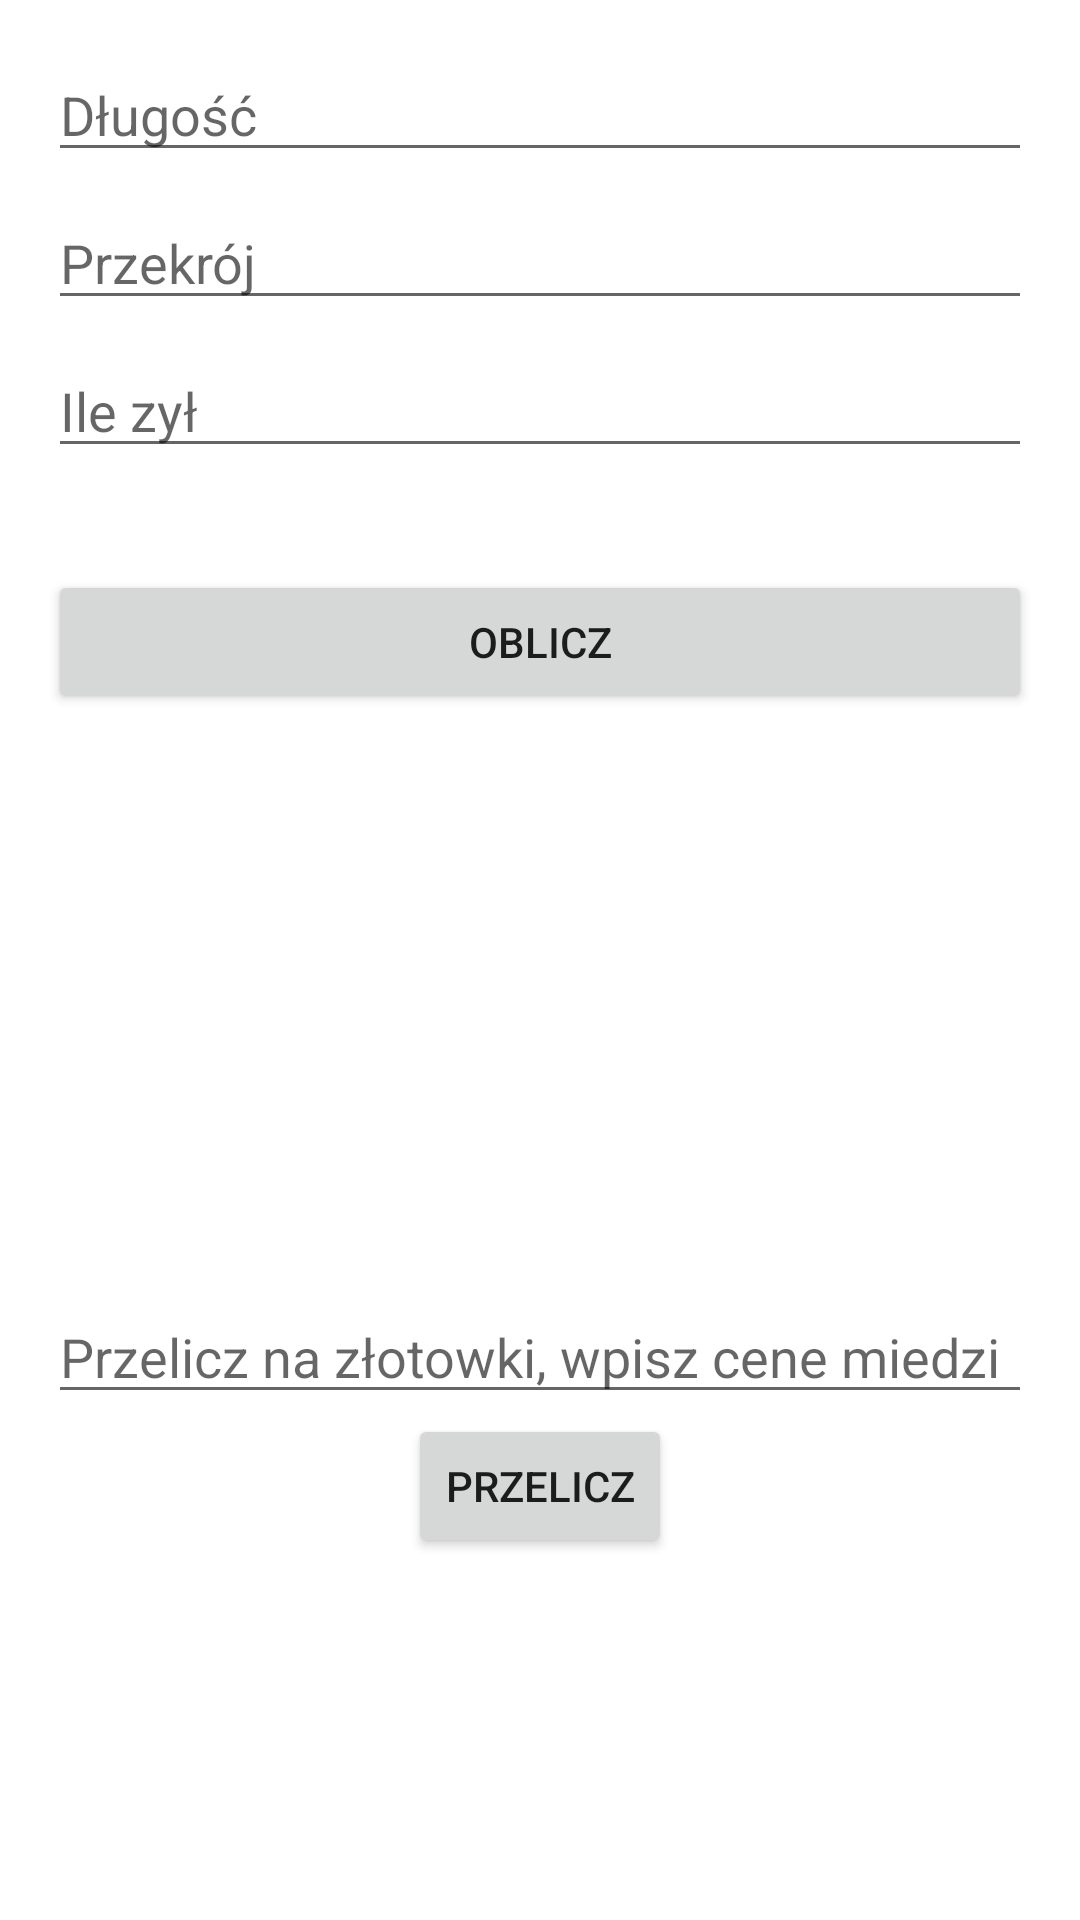

Reconstruct the res/layout file that produces this screen, plus the resources it refers to.
<!-- AndroidManifest.xml: application theme Theme.ElectriainApp -->
<!-- res/layout/activity_main2.xml -->
<?xml version="1.0" encoding="utf-8"?>
<RelativeLayout xmlns:android="http://schemas.android.com/apk/res/android"
                xmlns:tools="http://schemas.android.com/tools"
                android:layout_width="match_parent"
                android:layout_height="match_parent"
                android:padding="16dp">

    <EditText
            android:id="@+id/number1"
            android:layout_width="match_parent"
            android:layout_height="wrap_content"
            android:hint="Długość"
            android:inputType="numberDecimal"
            android:layout_marginBottom="8dp" />

    <EditText
            android:id="@+id/number2"
            android:layout_width="match_parent"
            android:layout_height="wrap_content"
            android:layout_below="@id/number1"
            android:hint="Przekrój"
            android:inputType="numberDecimal"
            android:layout_marginBottom="8dp" />

    <EditText
            android:id="@+id/number3"
            android:layout_width="match_parent"
            android:layout_height="wrap_content"
            android:layout_below="@id/number2"
            android:hint="Ile zył"
            android:inputType="numberDecimal"
            android:layout_marginBottom="16dp" />

    <Button
            android:id="@+id/btn_count"
            android:layout_width="match_parent"
            android:layout_height="wrap_content"
            android:layout_below="@id/number3"
            android:text="Oblicz"
            android:layout_marginBottom="16dp"
            android:layout_marginTop="18dp"/>
    <TextView
            android:id="@+id/answer"
            android:layout_width="match_parent"
            android:layout_height="wrap_content"
            android:layout_below="@id/btn_count"
            android:textSize="35sp"
            android:gravity="center"
            android:layout_marginTop="53dp"/>

    <EditText
            android:id="@+id/editText4"
            android:layout_width="match_parent"
            android:layout_height="wrap_content"
            android:hint="Przelicz na złotowki, wpisz cene miedzi"
            android:layout_below="@id/btn_count"
            android:inputType="numberDecimal"
            android:layout_marginTop="176dp"/>
    <Button
            android:id="@+id/btn_count1"
            android:layout_width="wrap_content"
            android:layout_height="wrap_content"
            android:layout_below="@id/editText4"
            android:text="Przelicz"
            android:layout_centerHorizontal="true"
            android:gravity="center" />


</RelativeLayout>
<!-- resources referenced by this layout -->
<resources>
  <style name="Theme.ElectriainApp" parent="Theme.MaterialComponents.DayNight.DarkActionBar">
          
          <item name="colorPrimary">@color/purple_500</item>
          <item name="colorPrimaryVariant">@color/purple_700</item>
          <item name="colorOnPrimary">@color/white</item>
          
          <item name="colorSecondary">@color/teal_200</item>
          <item name="colorSecondaryVariant">@color/teal_700</item>
          <item name="colorOnSecondary">@color/black</item>
          
          <item name="android:statusBarColor">?attr/colorPrimaryVariant</item>
          
      </style>
  <!-- not gathered from this repository: default colours our renderer supplied (Android Studio template values) -->
  <color name="purple_500">#FF6200EE</color>
  <color name="purple_700">#FF3700B3</color>
  <color name="teal_200">#FF03DAC5</color>
  <color name="teal_700">#FF018786</color>
  <color name="black">#FF000000</color>
  <color name="white">#FFFFFFFF</color>
</resources>
